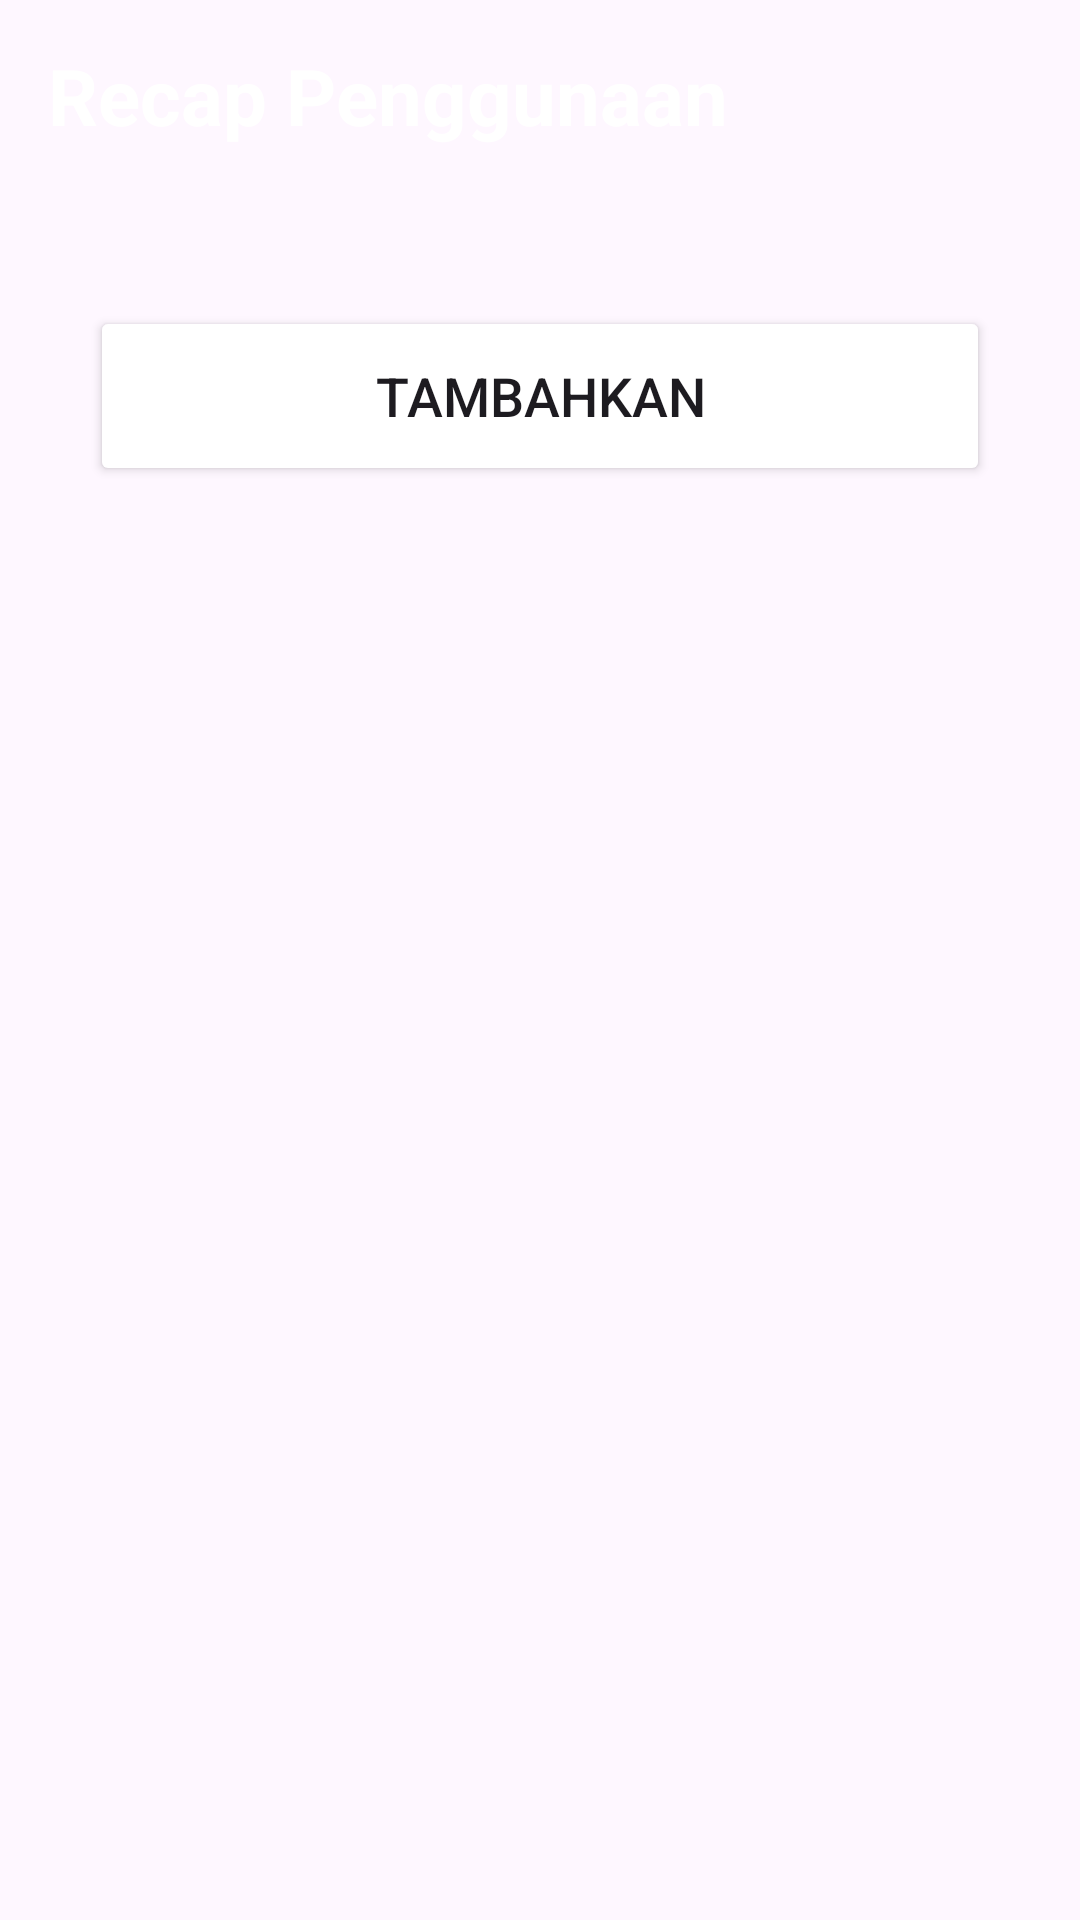

The Android layout XML behind this screen, and the referenced resources:
<!-- AndroidManifest.xml: application theme Theme.CleonTechSupport -->
<!-- res/layout/activity_add_recap.xml -->
<?xml version="1.0" encoding="utf-8"?>
<androidx.constraintlayout.widget.ConstraintLayout xmlns:android="http://schemas.android.com/apk/res/android"
    xmlns:app="http://schemas.android.com/apk/res-auto"
    xmlns:tools="http://schemas.android.com/tools"
    android:id="@+id/main"
    android:layout_width="match_parent"
    android:layout_height="match_parent"
    tools:context=".view.ui.recap.AddRecapActivity">

    <androidx.appcompat.widget.Toolbar
        android:id="@+id/toolbar"
        android:layout_width="match_parent"
        android:layout_height="?attr/actionBarSize"
        android:background="?attr/colorPrimary"
        android:elevation="4dp"
        android:theme="@style/ThemeOverlay.AppCompat.ActionBar"
        android:title=""
        app:layout_constraintEnd_toEndOf="parent"
        app:layout_constraintStart_toStartOf="parent"
        app:layout_constraintTop_toTopOf="parent"
        app:popupTheme="@style/ThemeOverlay.AppCompat.Light">

        <TextView
            android:layout_width="match_parent"
            android:layout_height="wrap_content"
            android:layout_marginStart="5dp"
            android:text="Recap Penggunaan"
            android:textColor="@color/white"
            android:textSize="26dp"
            android:textStyle="bold" />
    </androidx.appcompat.widget.Toolbar>
    <androidx.recyclerview.widget.RecyclerView
        android:id="@+id/recyclerView"          android:layout_width="match_parent"
        android:layout_height="wrap_content"
        android:layout_marginHorizontal="10dp"
        android:divider="@android:color/darker_gray"
        android:dividerHeight="1dp"
        android:layout_marginTop="10dp"
        android:text="jancok"
        android:textColor="@color/blue"
        tools:listitem="@layout/item_recap_lokasi"
        app:layout_constraintBottom_toBottomOf="parent"
        app:layout_constraintTop_toBottomOf="@+id/toolbar"
        app:layout_constraintVertical_bias="0.0"
        tools:layout_editor_absoluteX="16dp" />

    <Button
        android:id="@+id/btn_tambahkan"
        android:layout_width="match_parent"
        android:layout_height="60dp"
        android:layout_marginTop="28dp"
        android:backgroundTint="@color/blue"
        android:layout_marginHorizontal="30dp"
        android:text="Tambahkan"
        android:textSize="18sp"
        app:cornerRadius="20dp"
        app:layout_constraintStart_toStartOf="parent"
        app:layout_constraintEnd_toStartOf="parent"
        app:layout_constraintTop_toBottomOf="@+id/recyclerView" />

</androidx.constraintlayout.widget.ConstraintLayout>
<!-- res/layout/item_recap_lokasi.xml (included above) -->
<?xml version="1.0" encoding="utf-8"?>
<androidx.constraintlayout.widget.ConstraintLayout
    xmlns:android="http://schemas.android.com/apk/res/android"
    xmlns:app="http://schemas.android.com/apk/res-auto"
    xmlns:tools="http://schemas.android.com/tools"
    android:layout_width="match_parent"
    android:layout_height="wrap_content"
>

    
    <LinearLayout
        android:id="@+id/view"
        android:layout_width="match_parent"
        android:layout_height="4dp"
        android:orientation="horizontal"
        app:layout_constraintTop_toTopOf="parent"
        app:layout_constraintStart_toStartOf="parent"
        android:background="@color/blue"
        app:layout_constraintEnd_toEndOf="parent" />

    
    <TextView
        android:id="@+id/tv_tokorecap"
        android:layout_width="150dp"
        android:layout_height="wrap_content"
        android:textColor="@color/blue"
        android:textSize="16sp"
        android:textStyle="bold"
        android:layout_marginTop="5dp"
        app:layout_constraintBottom_toBottomOf="parent"
        app:layout_constraintStart_toStartOf="parent"
        app:layout_constraintTop_toBottomOf="@id/view"
        android:layout_marginStart="20dp"
        android:layout_marginBottom="10dp"
        tools:text="Nama" />

    <LinearLayout
        android:id="@+id/counter_layout"
        android:layout_width="wrap_content"
        android:layout_height="wrap_content"
        android:layout_marginTop="8dp"
        android:layout_marginEnd="30dp"
        android:layout_marginBottom="5dp"
        android:orientation="horizontal"
        app:layout_constraintBottom_toTopOf="@id/switch_status"
        app:layout_constraintEnd_toStartOf="@id/switch_status"
        app:layout_constraintTop_toBottomOf="@id/tv_tokorecap">
        <EditText
            android:id="@+id/et_penggunaan"
            android:layout_width="120dp"
            android:layout_height="wrap_content"
            android:layout_marginStart="5dp"
            android:gravity="center"
            android:inputType="number"
            android:hint="Jumlah penggunaan"
            android:padding="8dp"
            android:textSize="14sp" />
    </LinearLayout>

    
    <Switch

        android:layout_marginTop="5dp"
        android:id="@+id/switch_status"
        android:layout_width="wrap_content"
        android:layout_height="wrap_content"
        android:checked="false"
        android:enabled="true"
        android:scaleX="1.5"
        android:scaleY="1.5"
        android:thumb="@drawable/ic_tumb"
        android:track="@drawable/bg_track"
        app:layout_constraintBottom_toBottomOf="parent"
        app:layout_constraintEnd_toEndOf="parent"
        app:layout_constraintTop_toBottomOf="@id/view"
        android:layout_marginBottom="8dp"
        android:layout_marginEnd="20dp" />



</androidx.constraintlayout.widget.ConstraintLayout>
<!-- resources referenced by this layout -->
<resources>
  <!-- drawable bg_track (drawable) -->
  <?xml version="1.0" encoding="utf-8"?>
  <selector xmlns:android="http://schemas.android.com/apk/res/android">
  
      <item android:state_checked="true"
          android:state_enabled="false"
          android:drawable="@drawable/ic_switch_on_disabel"/>
  
      <item android:state_checked="false"
          android:state_enabled="false"
          android:drawable="@drawable/ic_switch_off_disable"/>
  
      <item android:state_checked="true"
          android:state_enabled="true"
          android:drawable="@drawable/ic_switch_on"/>
  
      <item android:state_checked="false"
          android:state_enabled="true"
          android:drawable="@drawable/ic_switch_off"/>
  </selector>
  <style name="Theme.CleonTechSupport" parent="Base.Theme.CleonTechSupport" />
  <!-- drawable ic_switch_on (drawable) -->
  <vector xmlns:android="http://schemas.android.com/apk/res/android"
      android:width="48dp"
      android:height="24dp"
      android:viewportWidth="48"
      android:viewportHeight="24">
      <group>
          <clip-path
              android:pathData="M0,0h48v24h-48z"/>
          <path
              android:pathData="M13,4L37,4A8,8 0,0 1,45 12L45,12A8,8 0,0 1,37 20L13,20A8,8 0,0 1,5 12L5,12A8,8 0,0 1,13 4z"
              android:fillColor="@color/blue"/>
          <path
              android:pathData="M16.689,15.142A2.9,2.9 0,0 0,19.765 12.2,2.9 2.9,0 0,0 16.689,9.258 2.906,2.906 0,0 0,13.604 12.2,2.906 2.906,0 0,0 16.689,15.142ZM16.689,13.706A1.446,1.446 0,0 1,15.211 12.2,1.446 1.446,0 0,1 16.689,10.694 1.436,1.436 0,0 1,18.156 12.2,1.436 1.436,0 0,1 16.689,13.706ZM24.056,9.4v2.938L21.904,9.4L20.556,9.4L20.556,15h1.5L22.056,11.961L24.273,15h1.276L25.549,9.4Z"
              android:fillColor="@color/white"/>
      </group>
  </vector>
  <!-- drawable ic_switch_off (drawable) -->
  <vector xmlns:android="http://schemas.android.com/apk/res/android"
      android:width="48dp"
      android:height="24dp"
      android:viewportWidth="48"
      android:viewportHeight="24">
      <group>
          <clip-path
              android:pathData="M0,0h48v24h-48z"/>
          <path
              android:pathData="M11,4L36,4A8,8 0,0 1,44 12L44,12A8,8 0,0 1,36 20L11,20A8,8 0,0 1,3 12L3,12A8,8 0,0 1,11 4z"
              android:fillColor="#666666"/>
          <path
              android:pathData="M24.674,14.942A2.9,2.9 0,0 0,27.75 12,2.9 2.9,0 0,0 24.674,9.058 2.906,2.906 0,0 0,21.589 12,2.906 2.906,0 0,0 24.674,14.942ZM24.674,13.506A1.446,1.446 0,0 1,23.196 12,1.446 1.446,0 0,1 24.674,10.494 1.436,1.436 0,0 1,26.141 12,1.436 1.436,0 0,1 24.674,13.506ZM32.102,10.6L32.102,9.2L28.541,9.2L28.541,14.8L30.095,14.8L30.095,12.838h1.8v-1.35h-1.8L30.095,10.6ZM36.486,10.6L36.486,9.2L32.922,9.2L32.922,14.8h1.556L34.478,12.838h1.8v-1.35h-1.8L34.478,10.6Z"
              android:fillColor="@color/white"/>
      </group>
  </vector>
  <style name="Base.Theme.CleonTechSupport" parent="Theme.Material3.DayNight.NoActionBar">
          
          <item name="colorPrimary">@color/blue</item>
          <item name="colorPrimaryVariant">@color/blue</item>
      </style>
  <!-- not gathered from this repository: default colours our renderer supplied (Android Studio template values) -->
  <color name="white">#FFFFFFFF</color>
</resources>
